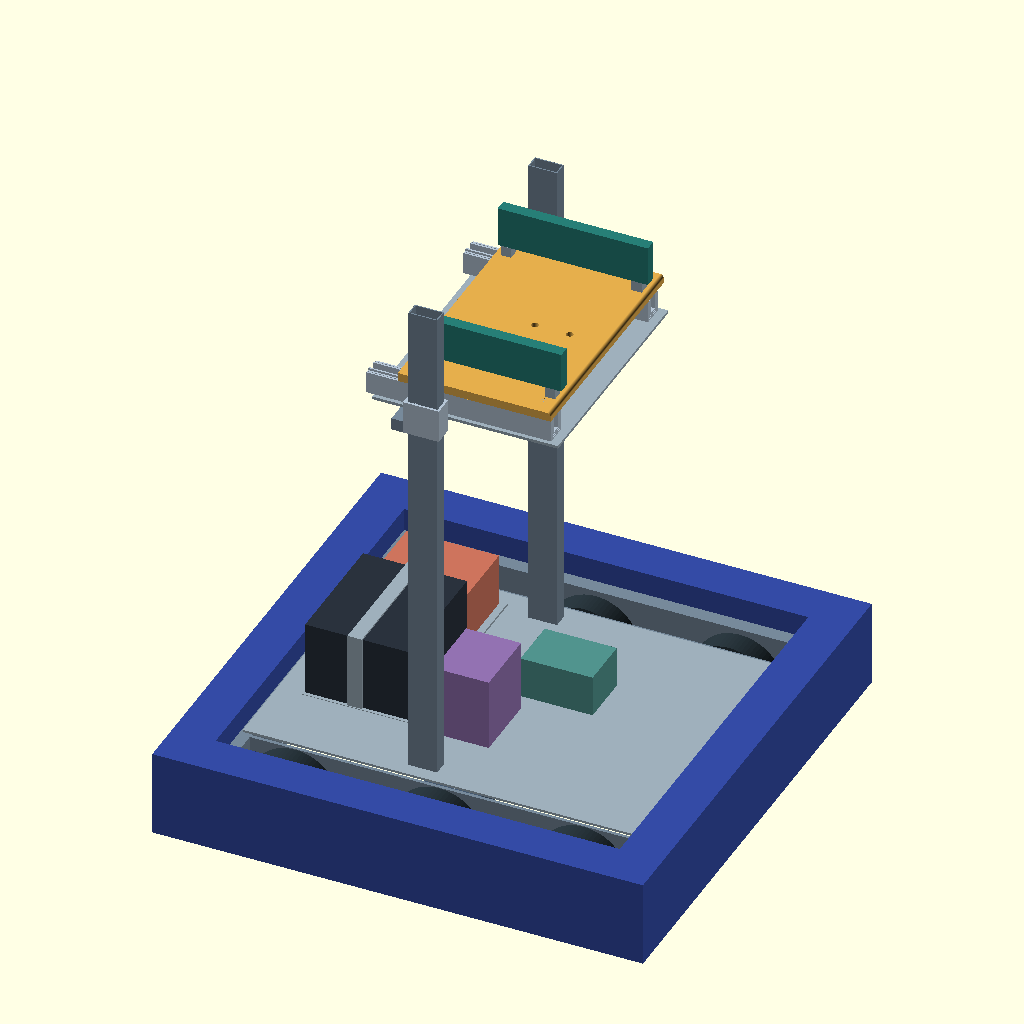
Cell 1 — every parameter at its default value.
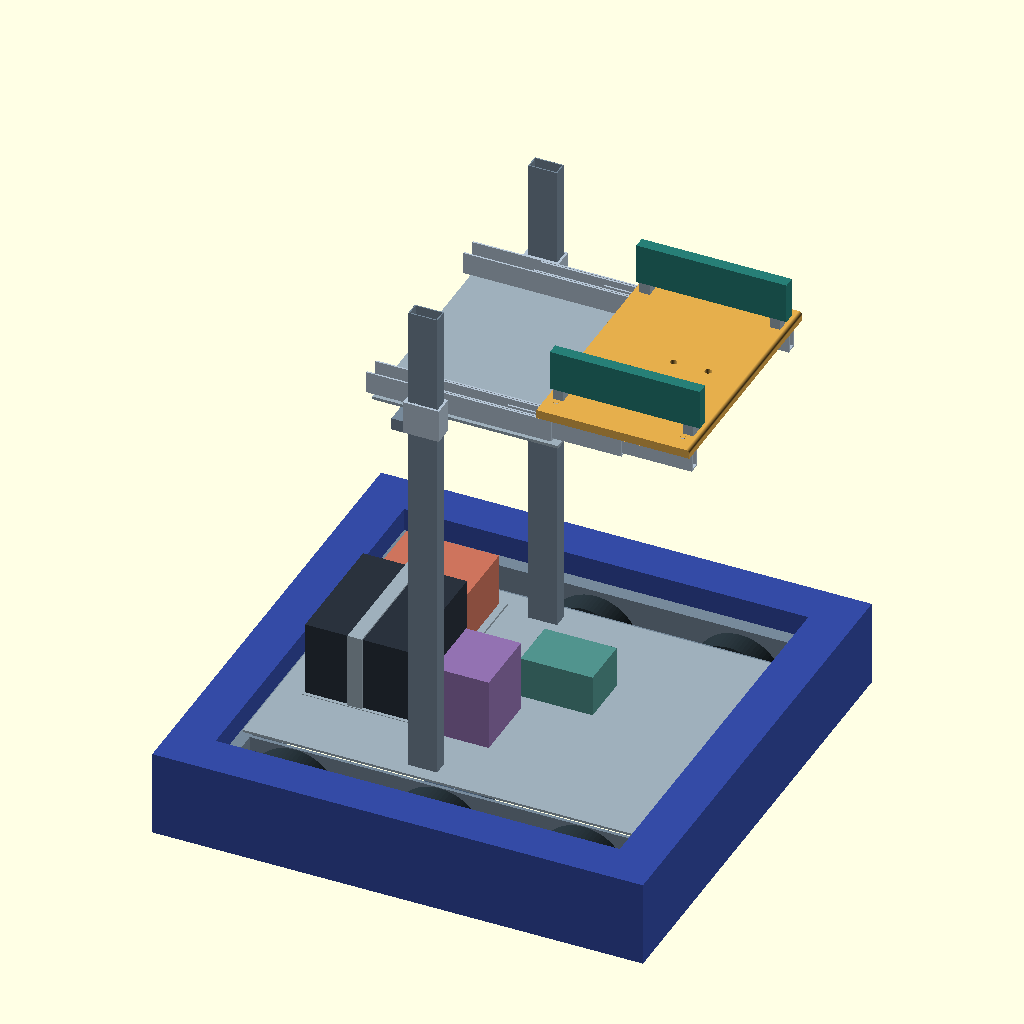
Cell 2: pose = "receive" (everything else at default).
The same orthographic view direction (rotation 55°, 0°, 25°; colour scheme Cornfield) for every cell, with the view re-fitted per cell, so scale and position can differ between cells.
Source of the model, design/station-l1/station-l1.scad:
// Editable original assembly, millimetres. Preview selected pose (F5); render (F6).
// Generated from mechanical.py. Set selected_part to its CAD ID for individual review.
pose = "stowed"; // [stowed,receive,transport,place]
selected_part = "all";
$fn=72;
heights=[940, 940, 670, 560]; strokes=[0, 240, 0, 370];
p=pose=="receive"?1:pose=="transport"?2:pose=="place"?3:0;
height=heights[p]; stroke=strokes[p];
module shelf_stock(){ translate([0,210,0]) rotate([90,0,0]) linear_extrude(420) polygon(concat([[-100,-75],[165,-75],[165,-66]],[for(a=[0:1:90]) [159+6*cos(a),-66+6*sin(a)]],[[-100,-60]])); }

if(selected_part=="all" || selected_part=="rail-R-outer") color("#77899a") translate([0,0,0]) difference() { translate([-350.0, -350.0, 50]) cube([700.0, 25, 100]); translate([-250, -351.0, 76]) rotate([-90,0,0]) cylinder(r=9.1, h=27); translate([0, -351.0, 76]) rotate([-90,0,0]) cylinder(r=9.1, h=27); translate([250, -351.0, 76]) rotate([-90,0,0]) cylinder(r=9.1, h=27); translate([-351.0, -348.0, 52]) cube([702.0, 21, 96]); }
if(selected_part=="all" || selected_part=="rail-R-inner") color("#77899a") translate([0,0,0]) difference() { translate([-330.0, -266, 50]) cube([660.0, 6, 100]); translate([-250, -267, 76]) rotate([-90,0,0]) cylinder(r=9.1, h=8); translate([0, -267, 76]) rotate([-90,0,0]) cylinder(r=9.1, h=8); translate([250, -267, 76]) rotate([-90,0,0]) cylinder(r=9.1, h=8); }
if(selected_part=="all" || selected_part=="wheel-R--250") color("#28343b") translate([0,0,0]) difference() { translate([-250, -310, 76]) rotate([-90,0,0]) cylinder(r=76, h=40); translate([-250, -311, 76]) rotate([-90,0,0]) cylinder(r=6.1, h=42); }
if(selected_part=="all" || selected_part=="axle-R--250") color("#bcbdca") translate([0,0,0]) translate([-250, -349, 76]) rotate([-90,0,0]) cylinder(r=6, h=89);
if(selected_part=="all" || selected_part=="sleeve-R--250-outer") color("#d7b067") translate([0,0,0]) difference() { translate([-250, -350.0, 76]) rotate([-90,0,0]) cylinder(r=9, h=6); translate([-250, -351.0, 76]) rotate([-90,0,0]) cylinder(r=6.1, h=8); }
if(selected_part=="all" || selected_part=="sleeve-R--250-inner") color("#d7b067") translate([0,0,0]) difference() { translate([-250, -266, 76]) rotate([-90,0,0]) cylinder(r=9, h=6); translate([-250, -267, 76]) rotate([-90,0,0]) cylinder(r=6.1, h=8); }
if(selected_part=="all" || selected_part=="wheel-R-0") color("#28343b") translate([0,0,0]) difference() { translate([0, -310, 76]) rotate([-90,0,0]) cylinder(r=76, h=40); translate([0, -311, 76]) rotate([-90,0,0]) cylinder(r=6.1, h=42); }
if(selected_part=="all" || selected_part=="axle-R-0") color("#bcbdca") translate([0,0,0]) translate([0, -349, 76]) rotate([-90,0,0]) cylinder(r=6, h=100);
if(selected_part=="all" || selected_part=="sleeve-R-0-outer") color("#d7b067") translate([0,0,0]) difference() { translate([0, -350.0, 76]) rotate([-90,0,0]) cylinder(r=9, h=6); translate([0, -351.0, 76]) rotate([-90,0,0]) cylinder(r=6.1, h=8); }
if(selected_part=="all" || selected_part=="sleeve-R-0-inner") color("#d7b067") translate([0,0,0]) difference() { translate([0, -266, 76]) rotate([-90,0,0]) cylinder(r=9, h=6); translate([0, -267, 76]) rotate([-90,0,0]) cylinder(r=6.1, h=8); }
if(selected_part=="all" || selected_part=="wheel-R-250") color("#28343b") translate([0,0,0]) difference() { translate([250, -310, 76]) rotate([-90,0,0]) cylinder(r=76, h=40); translate([250, -311, 76]) rotate([-90,0,0]) cylinder(r=6.1, h=42); }
if(selected_part=="all" || selected_part=="axle-R-250") color("#bcbdca") translate([0,0,0]) translate([250, -349, 76]) rotate([-90,0,0]) cylinder(r=6, h=89);
if(selected_part=="all" || selected_part=="sleeve-R-250-outer") color("#d7b067") translate([0,0,0]) difference() { translate([250, -350.0, 76]) rotate([-90,0,0]) cylinder(r=9, h=6); translate([250, -351.0, 76]) rotate([-90,0,0]) cylinder(r=6.1, h=8); }
if(selected_part=="all" || selected_part=="sleeve-R-250-inner") color("#d7b067") translate([0,0,0]) difference() { translate([250, -266, 76]) rotate([-90,0,0]) cylinder(r=9, h=6); translate([250, -267, 76]) rotate([-90,0,0]) cylinder(r=6.1, h=8); }
if(selected_part=="all" || selected_part=="drive-R") color("#445971") translate([0,0,0]) difference() { translate([-50, -250, 33]) cube([100, 80, 86]); translate([0, -251, 76]) rotate([-90,0,0]) cylinder(r=9, h=82); }
if(selected_part=="all" || selected_part=="drive-foot-R-43") color("#9eafbb") translate([0,0,0]) translate([-42, -260, 43]) cube([84, 10, 9]);
if(selected_part=="all" || selected_part=="drive-foot-R-101") color("#9eafbb") translate([0,0,0]) translate([-42, -260, 101]) cube([84, 10, 9]);
if(selected_part=="all" || selected_part=="drive-loop-R-0") color("#445366") translate([0,0,0]) difference() { union() { translate([-250, -316, 76]) rotate([-90,0,0]) cylinder(r=27, h=5); translate([-250, -316, 49]) cube([250, 5, 54]); translate([0, -316, 76]) rotate([-90,0,0]) cylinder(r=27, h=5); } union() { translate([-250, -317, 76]) rotate([-90,0,0]) cylinder(r=24, h=7); translate([-250, -317, 52]) cube([250, 7, 48]); translate([0, -317, 76]) rotate([-90,0,0]) cylinder(r=24, h=7); } }
if(selected_part=="all" || selected_part=="drive-pulley-R-0--250") color("#cfae76") translate([0,0,0]) difference() { translate([-250, -316, 76]) rotate([-90,0,0]) cylinder(r=24, h=5); translate([-250, -317, 76]) rotate([-90,0,0]) cylinder(r=6.1, h=7); }
if(selected_part=="all" || selected_part=="drive-pulley-R-0-0") color("#cfae76") translate([0,0,0]) difference() { translate([0, -316, 76]) rotate([-90,0,0]) cylinder(r=24, h=5); translate([0, -317, 76]) rotate([-90,0,0]) cylinder(r=6.1, h=7); }
if(selected_part=="all" || selected_part=="drive-loop-R-1") color("#445366") translate([0,0,0]) difference() { union() { translate([0, -322, 76]) rotate([-90,0,0]) cylinder(r=27, h=5); translate([0, -322, 49]) cube([250, 5, 54]); translate([250, -322, 76]) rotate([-90,0,0]) cylinder(r=27, h=5); } union() { translate([0, -323, 76]) rotate([-90,0,0]) cylinder(r=24, h=7); translate([0, -323, 52]) cube([250, 7, 48]); translate([250, -323, 76]) rotate([-90,0,0]) cylinder(r=24, h=7); } }
if(selected_part=="all" || selected_part=="drive-pulley-R-1-0") color("#cfae76") translate([0,0,0]) difference() { translate([0, -322, 76]) rotate([-90,0,0]) cylinder(r=24, h=5); translate([0, -323, 76]) rotate([-90,0,0]) cylinder(r=6.1, h=7); }
if(selected_part=="all" || selected_part=="drive-pulley-R-1-250") color("#cfae76") translate([0,0,0]) difference() { translate([250, -322, 76]) rotate([-90,0,0]) cylinder(r=24, h=5); translate([250, -323, 76]) rotate([-90,0,0]) cylinder(r=6.1, h=7); }
if(selected_part=="all" || selected_part=="bumper-side-R") color("#344ba5") translate([0,0,0]) translate([-425, -425, 40]) cube([850, 75, 150]);
if(selected_part=="all" || selected_part=="rail-L-outer") color("#77899a") translate([0,0,0]) difference() { translate([-350.0, 325.0, 50]) cube([700.0, 25, 100]); translate([-250, 324.0, 76]) rotate([-90,0,0]) cylinder(r=9.1, h=27); translate([0, 324.0, 76]) rotate([-90,0,0]) cylinder(r=9.1, h=27); translate([250, 324.0, 76]) rotate([-90,0,0]) cylinder(r=9.1, h=27); translate([-351.0, 327.0, 52]) cube([702.0, 21, 96]); }
if(selected_part=="all" || selected_part=="rail-L-inner") color("#77899a") translate([0,0,0]) difference() { translate([-330.0, 260, 50]) cube([660.0, 6, 100]); translate([-250, 259, 76]) rotate([-90,0,0]) cylinder(r=9.1, h=8); translate([0, 259, 76]) rotate([-90,0,0]) cylinder(r=9.1, h=8); translate([250, 259, 76]) rotate([-90,0,0]) cylinder(r=9.1, h=8); }
if(selected_part=="all" || selected_part=="wheel-L--250") color("#28343b") translate([0,0,0]) difference() { translate([-250, 270, 76]) rotate([-90,0,0]) cylinder(r=76, h=40); translate([-250, 269, 76]) rotate([-90,0,0]) cylinder(r=6.1, h=42); }
if(selected_part=="all" || selected_part=="axle-L--250") color("#bcbdca") translate([0,0,0]) translate([-250, 260, 76]) rotate([-90,0,0]) cylinder(r=6, h=89);
if(selected_part=="all" || selected_part=="sleeve-L--250-outer") color("#d7b067") translate([0,0,0]) difference() { translate([-250, 344.0, 76]) rotate([-90,0,0]) cylinder(r=9, h=6); translate([-250, 343.0, 76]) rotate([-90,0,0]) cylinder(r=6.1, h=8); }
if(selected_part=="all" || selected_part=="sleeve-L--250-inner") color("#d7b067") translate([0,0,0]) difference() { translate([-250, 260, 76]) rotate([-90,0,0]) cylinder(r=9, h=6); translate([-250, 259, 76]) rotate([-90,0,0]) cylinder(r=6.1, h=8); }
if(selected_part=="all" || selected_part=="wheel-L-0") color("#28343b") translate([0,0,0]) difference() { translate([0, 270, 76]) rotate([-90,0,0]) cylinder(r=76, h=40); translate([0, 269, 76]) rotate([-90,0,0]) cylinder(r=6.1, h=42); }
if(selected_part=="all" || selected_part=="axle-L-0") color("#bcbdca") translate([0,0,0]) translate([0, 249, 76]) rotate([-90,0,0]) cylinder(r=6, h=100);
if(selected_part=="all" || selected_part=="sleeve-L-0-outer") color("#d7b067") translate([0,0,0]) difference() { translate([0, 344.0, 76]) rotate([-90,0,0]) cylinder(r=9, h=6); translate([0, 343.0, 76]) rotate([-90,0,0]) cylinder(r=6.1, h=8); }
if(selected_part=="all" || selected_part=="sleeve-L-0-inner") color("#d7b067") translate([0,0,0]) difference() { translate([0, 260, 76]) rotate([-90,0,0]) cylinder(r=9, h=6); translate([0, 259, 76]) rotate([-90,0,0]) cylinder(r=6.1, h=8); }
if(selected_part=="all" || selected_part=="wheel-L-250") color("#28343b") translate([0,0,0]) difference() { translate([250, 270, 76]) rotate([-90,0,0]) cylinder(r=76, h=40); translate([250, 269, 76]) rotate([-90,0,0]) cylinder(r=6.1, h=42); }
if(selected_part=="all" || selected_part=="axle-L-250") color("#bcbdca") translate([0,0,0]) translate([250, 260, 76]) rotate([-90,0,0]) cylinder(r=6, h=89);
if(selected_part=="all" || selected_part=="sleeve-L-250-outer") color("#d7b067") translate([0,0,0]) difference() { translate([250, 344.0, 76]) rotate([-90,0,0]) cylinder(r=9, h=6); translate([250, 343.0, 76]) rotate([-90,0,0]) cylinder(r=6.1, h=8); }
if(selected_part=="all" || selected_part=="sleeve-L-250-inner") color("#d7b067") translate([0,0,0]) difference() { translate([250, 260, 76]) rotate([-90,0,0]) cylinder(r=9, h=6); translate([250, 259, 76]) rotate([-90,0,0]) cylinder(r=6.1, h=8); }
if(selected_part=="all" || selected_part=="drive-L") color("#445971") translate([0,0,0]) difference() { translate([-50, 170, 33]) cube([100, 80, 86]); translate([0, 169, 76]) rotate([-90,0,0]) cylinder(r=9, h=82); }
if(selected_part=="all" || selected_part=="drive-foot-L-43") color("#9eafbb") translate([0,0,0]) translate([-42, 250, 43]) cube([84, 10, 9]);
if(selected_part=="all" || selected_part=="drive-foot-L-101") color("#9eafbb") translate([0,0,0]) translate([-42, 250, 101]) cube([84, 10, 9]);
if(selected_part=="all" || selected_part=="drive-loop-L-0") color("#445366") translate([0,0,0]) difference() { union() { translate([-250, 311, 76]) rotate([-90,0,0]) cylinder(r=27, h=5); translate([-250, 311, 49]) cube([250, 5, 54]); translate([0, 311, 76]) rotate([-90,0,0]) cylinder(r=27, h=5); } union() { translate([-250, 310, 76]) rotate([-90,0,0]) cylinder(r=24, h=7); translate([-250, 310, 52]) cube([250, 7, 48]); translate([0, 310, 76]) rotate([-90,0,0]) cylinder(r=24, h=7); } }
if(selected_part=="all" || selected_part=="drive-pulley-L-0--250") color("#cfae76") translate([0,0,0]) difference() { translate([-250, 311, 76]) rotate([-90,0,0]) cylinder(r=24, h=5); translate([-250, 310, 76]) rotate([-90,0,0]) cylinder(r=6.1, h=7); }
if(selected_part=="all" || selected_part=="drive-pulley-L-0-0") color("#cfae76") translate([0,0,0]) difference() { translate([0, 311, 76]) rotate([-90,0,0]) cylinder(r=24, h=5); translate([0, 310, 76]) rotate([-90,0,0]) cylinder(r=6.1, h=7); }
if(selected_part=="all" || selected_part=="drive-loop-L-1") color("#445366") translate([0,0,0]) difference() { union() { translate([0, 317, 76]) rotate([-90,0,0]) cylinder(r=27, h=5); translate([0, 317, 49]) cube([250, 5, 54]); translate([250, 317, 76]) rotate([-90,0,0]) cylinder(r=27, h=5); } union() { translate([0, 316, 76]) rotate([-90,0,0]) cylinder(r=24, h=7); translate([0, 316, 52]) cube([250, 7, 48]); translate([250, 316, 76]) rotate([-90,0,0]) cylinder(r=24, h=7); } }
if(selected_part=="all" || selected_part=="drive-pulley-L-1-0") color("#cfae76") translate([0,0,0]) difference() { translate([0, 317, 76]) rotate([-90,0,0]) cylinder(r=24, h=5); translate([0, 316, 76]) rotate([-90,0,0]) cylinder(r=6.1, h=7); }
if(selected_part=="all" || selected_part=="drive-pulley-L-1-250") color("#cfae76") translate([0,0,0]) difference() { translate([250, 317, 76]) rotate([-90,0,0]) cylinder(r=24, h=5); translate([250, 316, 76]) rotate([-90,0,0]) cylinder(r=6.1, h=7); }
if(selected_part=="all" || selected_part=="bumper-side-L") color("#344ba5") translate([0,0,0]) translate([-425, 350, 40]) cube([850, 75, 150]);
if(selected_part=="all" || selected_part=="cross-rear") color("#77899a") translate([0,0,0]) difference() { translate([-350, -325, 50]) cube([20, 650, 100]); translate([-348, -326, 52]) cube([16, 652, 96]); }
if(selected_part=="all" || selected_part=="bumper-end-rear") color("#344ba5") translate([0,0,0]) translate([-425, -350, 40]) cube([75, 700, 150]);
if(selected_part=="all" || selected_part=="cross-front") color("#77899a") translate([0,0,0]) difference() { translate([330, -325, 50]) cube([20, 650, 100]); translate([332, -326, 52]) cube([16, 652, 96]); }
if(selected_part=="all" || selected_part=="bumper-end-front") color("#344ba5") translate([0,0,0]) translate([350, -350, 40]) cube([75, 700, 150]);
if(selected_part=="all" || selected_part=="deck-main") color("#9eafbb") translate([0,0,0]) translate([-346, -258, 150]) cube([692, 516, 4]);
if(selected_part=="all" || selected_part=="battery") color("#2a323d") translate([0,0,0]) translate([-300, -125, 155]) cube([180, 215, 130]);
if(selected_part=="all" || selected_part=="battery-tray") color("#9eafbb") translate([0,0,0]) translate([-306, -131, 154]) cube([192, 227, 1]);
if(selected_part=="all" || selected_part=="battery-anchor-L") color("#9eafbb") translate([0,0,0]) translate([-225, 90, 155]) cube([25, 4, 130]);
if(selected_part=="all" || selected_part=="battery-anchor-R") color("#9eafbb") translate([0,0,0]) translate([-225, -129, 155]) cube([25, 4, 130]);
if(selected_part=="all" || selected_part=="battery-restraint") color("#9eafbb") translate([0,0,0]) translate([-225, -129, 285]) cube([25, 223, 3]);
if(selected_part=="all" || selected_part=="electrical-backplate") color("#9eafbb") translate([0,0,0]) translate([-294, 96, 154]) cube([181, 131, 4]);
if(selected_part=="all" || selected_part=="protected-distribution") color("#cd745d") translate([0,0,0]) translate([-285, 102, 158]) cube([160, 118, 92]);
if(selected_part=="all" || selected_part=="controller-radio") color("#51938d") translate([0,0,0]) translate([10, 10, 154]) cube([125, 90, 72]);
if(selected_part=="all" || selected_part=="mast--235") color("#77899a") translate([0,0,0]) difference() { translate([-70, -235, 154]) cube([50, 25, 866]); translate([-68, -233, 153]) cube([46, 21, 868]); }
if(selected_part=="all" || selected_part=="mast-210") color("#77899a") translate([0,0,0]) difference() { translate([-70, 210, 154]) cube([50, 25, 866]); translate([-68, 212, 153]) cube([46, 21, 868]); }
if(selected_part=="all" || selected_part=="lift-drive") color("#9272b1") translate([0,0,0]) translate([-70, -140, 154]) cube([95, 120, 125]);
if(selected_part=="all" || selected_part=="lift-shoe--235") color("#b5c5d5") translate([0,0,height]) difference() { translate([-77, -240, -148]) cube([62, 35, 58]); translate([-71, -236, -149]) cube([52, 27, 60]); }
if(selected_part=="all" || selected_part=="lift-shoe-210") color("#b5c5d5") translate([0,0,height]) difference() { translate([-77, 205, -148]) cube([62, 35, 58]); translate([-71, 209, -149]) cube([52, 27, 60]); }
if(selected_part=="all" || selected_part=="lift-crossbar") color("#77899a") translate([0,0,height]) translate([-97, -240, -148]) cube([20, 480, 21]);
if(selected_part=="all" || selected_part=="slide-base-bridge") color("#9eafbb") translate([0,0,height]) translate([-147, -205, -127]) cube([322, 410, 5]);
if(selected_part=="all" || selected_part=="slide-drive") color("#9e6ea7") translate([0,0,height]) translate([-58, -90, -168]) cube([118, 180, 41]);
if(selected_part=="all" || selected_part=="slide-R-outer") color("#b5c5d5") translate([0,0,height]) difference() { translate([-160, -198.0, -122]) cube([320, 36, 38]); translate([-161, -195.0, -119]) cube([322, 30, 38]); }
if(selected_part=="all" || selected_part=="slide-R-middle") color("#b5c5d5") translate([stroke/2,0,height]) difference() { translate([-160, -194.0, -118]) cube([320, 28, 34]); translate([-161, -191.0, -115]) cube([322, 22, 34]); }
if(selected_part=="all" || selected_part=="slide-R-inner") color("#b5c5d5") translate([stroke,0,height]) difference() { translate([-160, -190.0, -114]) cube([320, 20, 33]); translate([-161, -187.0, -111]) cube([322, 14, 33]); }
if(selected_part=="all" || selected_part=="shelf-spacer-R") color("#9eafbb") translate([stroke,0,height]) difference() { translate([-95, -190, -81]) cube([250, 20, 6]); translate([-80, -180, -82]) rotate([0,0,0]) cylinder(r=2.65, h=8); translate([140, -180, -82]) rotate([0,0,0]) cylinder(r=2.65, h=8); }
if(selected_part=="all" || selected_part=="anchor-block-R--80") color("#9eafbb") translate([stroke,0,height]) difference() { translate([-88, -187, -88]) cube([16, 14, 7]); translate([-80, -180, -89]) rotate([0,0,0]) cylinder(r=2.65, h=9); }
if(selected_part=="all" || selected_part=="shelf-screw-R--80") color("#a6acb0") translate([stroke,0,height]) union() { translate([-80, -180, -87]) rotate([0,0,0]) cylinder(r=2.5, h=24); translate([-80, -180, -63]) rotate([0,0,0]) cylinder(r=4.25, h=3); }
if(selected_part=="all" || selected_part=="anchor-block-R-140") color("#9eafbb") translate([stroke,0,height]) difference() { translate([132, -187, -88]) cube([16, 14, 7]); translate([140, -180, -89]) rotate([0,0,0]) cylinder(r=2.65, h=9); }
if(selected_part=="all" || selected_part=="shelf-screw-R-140") color("#a6acb0") translate([stroke,0,height]) union() { translate([140, -180, -87]) rotate([0,0,0]) cylinder(r=2.5, h=24); translate([140, -180, -63]) rotate([0,0,0]) cylinder(r=4.25, h=3); }
if(selected_part=="all" || selected_part=="slide-L-outer") color("#b5c5d5") translate([0,0,height]) difference() { translate([-160, 162.0, -122]) cube([320, 36, 38]); translate([-161, 165.0, -119]) cube([322, 30, 38]); }
if(selected_part=="all" || selected_part=="slide-L-middle") color("#b5c5d5") translate([stroke/2,0,height]) difference() { translate([-160, 166.0, -118]) cube([320, 28, 34]); translate([-161, 169.0, -115]) cube([322, 22, 34]); }
if(selected_part=="all" || selected_part=="slide-L-inner") color("#b5c5d5") translate([stroke,0,height]) difference() { translate([-160, 170.0, -114]) cube([320, 20, 33]); translate([-161, 173.0, -111]) cube([322, 14, 33]); }
if(selected_part=="all" || selected_part=="shelf-spacer-L") color("#9eafbb") translate([stroke,0,height]) difference() { translate([-95, 170, -81]) cube([250, 20, 6]); translate([-80, 180, -82]) rotate([0,0,0]) cylinder(r=2.65, h=8); translate([140, 180, -82]) rotate([0,0,0]) cylinder(r=2.65, h=8); }
if(selected_part=="all" || selected_part=="anchor-block-L--80") color("#9eafbb") translate([stroke,0,height]) difference() { translate([-88, 173, -88]) cube([16, 14, 7]); translate([-80, 180, -89]) rotate([0,0,0]) cylinder(r=2.65, h=9); }
if(selected_part=="all" || selected_part=="shelf-screw-L--80") color("#a6acb0") translate([stroke,0,height]) union() { translate([-80, 180, -87]) rotate([0,0,0]) cylinder(r=2.5, h=24); translate([-80, 180, -63]) rotate([0,0,0]) cylinder(r=4.25, h=3); }
if(selected_part=="all" || selected_part=="anchor-block-L-140") color("#9eafbb") translate([stroke,0,height]) difference() { translate([132, 173, -88]) cube([16, 14, 7]); translate([140, 180, -89]) rotate([0,0,0]) cylinder(r=2.65, h=9); }
if(selected_part=="all" || selected_part=="shelf-screw-L-140") color("#a6acb0") translate([stroke,0,height]) union() { translate([140, 180, -87]) rotate([0,0,0]) cylinder(r=2.5, h=24); translate([140, 180, -63]) rotate([0,0,0]) cylinder(r=4.25, h=3); }
if(selected_part=="all" || selected_part=="receiver-R6-ported") color("#e5ae4c") translate([stroke,0,height]) difference() { shelf_stock(); translate([40, 0, -77]) rotate([0,0,0]) cylinder(r=6, h=20); translate([100, 0, -77]) rotate([0,0,0]) cylinder(r=6, h=20); translate([-80, -180, -77]) rotate([0,0,0]) cylinder(r=2.65, h=20); translate([-80, 180, -77]) rotate([0,0,0]) cylinder(r=2.65, h=20); translate([140, -180, -77]) rotate([0,0,0]) cylinder(r=2.65, h=20); translate([140, 180, -77]) rotate([0,0,0]) cylinder(r=2.65, h=20); translate([-80, -180, -63]) rotate([0,0,0]) cylinder(r=4.6, h=4); translate([-80, 180, -63]) rotate([0,0,0]) cylinder(r=4.6, h=4); translate([140, -180, -63]) rotate([0,0,0]) cylinder(r=4.6, h=4); translate([140, 180, -63]) rotate([0,0,0]) cylinder(r=4.6, h=4); }
if(selected_part=="all" || selected_part=="optical-mount-seat") color("#9eafbb") translate([stroke,0,height]) difference() { translate([30, -11, -82]) cube([20, 22, 7]); translate([40, 0, -83]) rotate([0,0,0]) cylinder(r=6, h=10); }
if(selected_part=="all" || selected_part=="optical-seat") color("#edab58") translate([stroke,0,height]) translate([35, -5, -94]) cube([10, 10, 12]);
if(selected_part=="all" || selected_part=="optical-mount-entry") color("#9eafbb") translate([stroke,0,height]) difference() { translate([90, -11, -82]) cube([20, 22, 7]); translate([100, 0, -83]) rotate([0,0,0]) cylinder(r=6, h=10); }
if(selected_part=="all" || selected_part=="optical-entry") color("#edab58") translate([stroke,0,height]) translate([95, -5, -94]) cube([10, 10, 12]);
if(selected_part=="all" || selected_part=="belt-cartridge-R") color("#277e77") translate([stroke,0,height]) translate([-95, -170.8125, -42]) cube([260, 20, 70]);
if(selected_part=="all" || selected_part=="belt-riser-R--90") color("#9eafbb") translate([stroke,0,height]) translate([-90, -170.8125, -60]) cube([18, 20, 18]);
if(selected_part=="all" || selected_part=="belt-riser-R-136") color("#9eafbb") translate([stroke,0,height]) translate([136, -170.8125, -60]) cube([18, 20, 18]);
if(selected_part=="all" || selected_part=="belt-cartridge-L") color("#277e77") translate([stroke,0,height]) translate([-95, 150.8125, -42]) cube([260, 20, 70]);
if(selected_part=="all" || selected_part=="belt-riser-L--90") color("#9eafbb") translate([stroke,0,height]) translate([-90, 150.8125, -60]) cube([18, 20, 18]);
if(selected_part=="all" || selected_part=="belt-riser-L-136") color("#9eafbb") translate([stroke,0,height]) translate([136, 150.8125, -60]) cube([18, 20, 18]);
Parameter table extracted from the source (name, type, default, range or options):
pose: string, default "stowed", options "stowed", "receive", "transport", "place"
selected_part: string, default "all"
